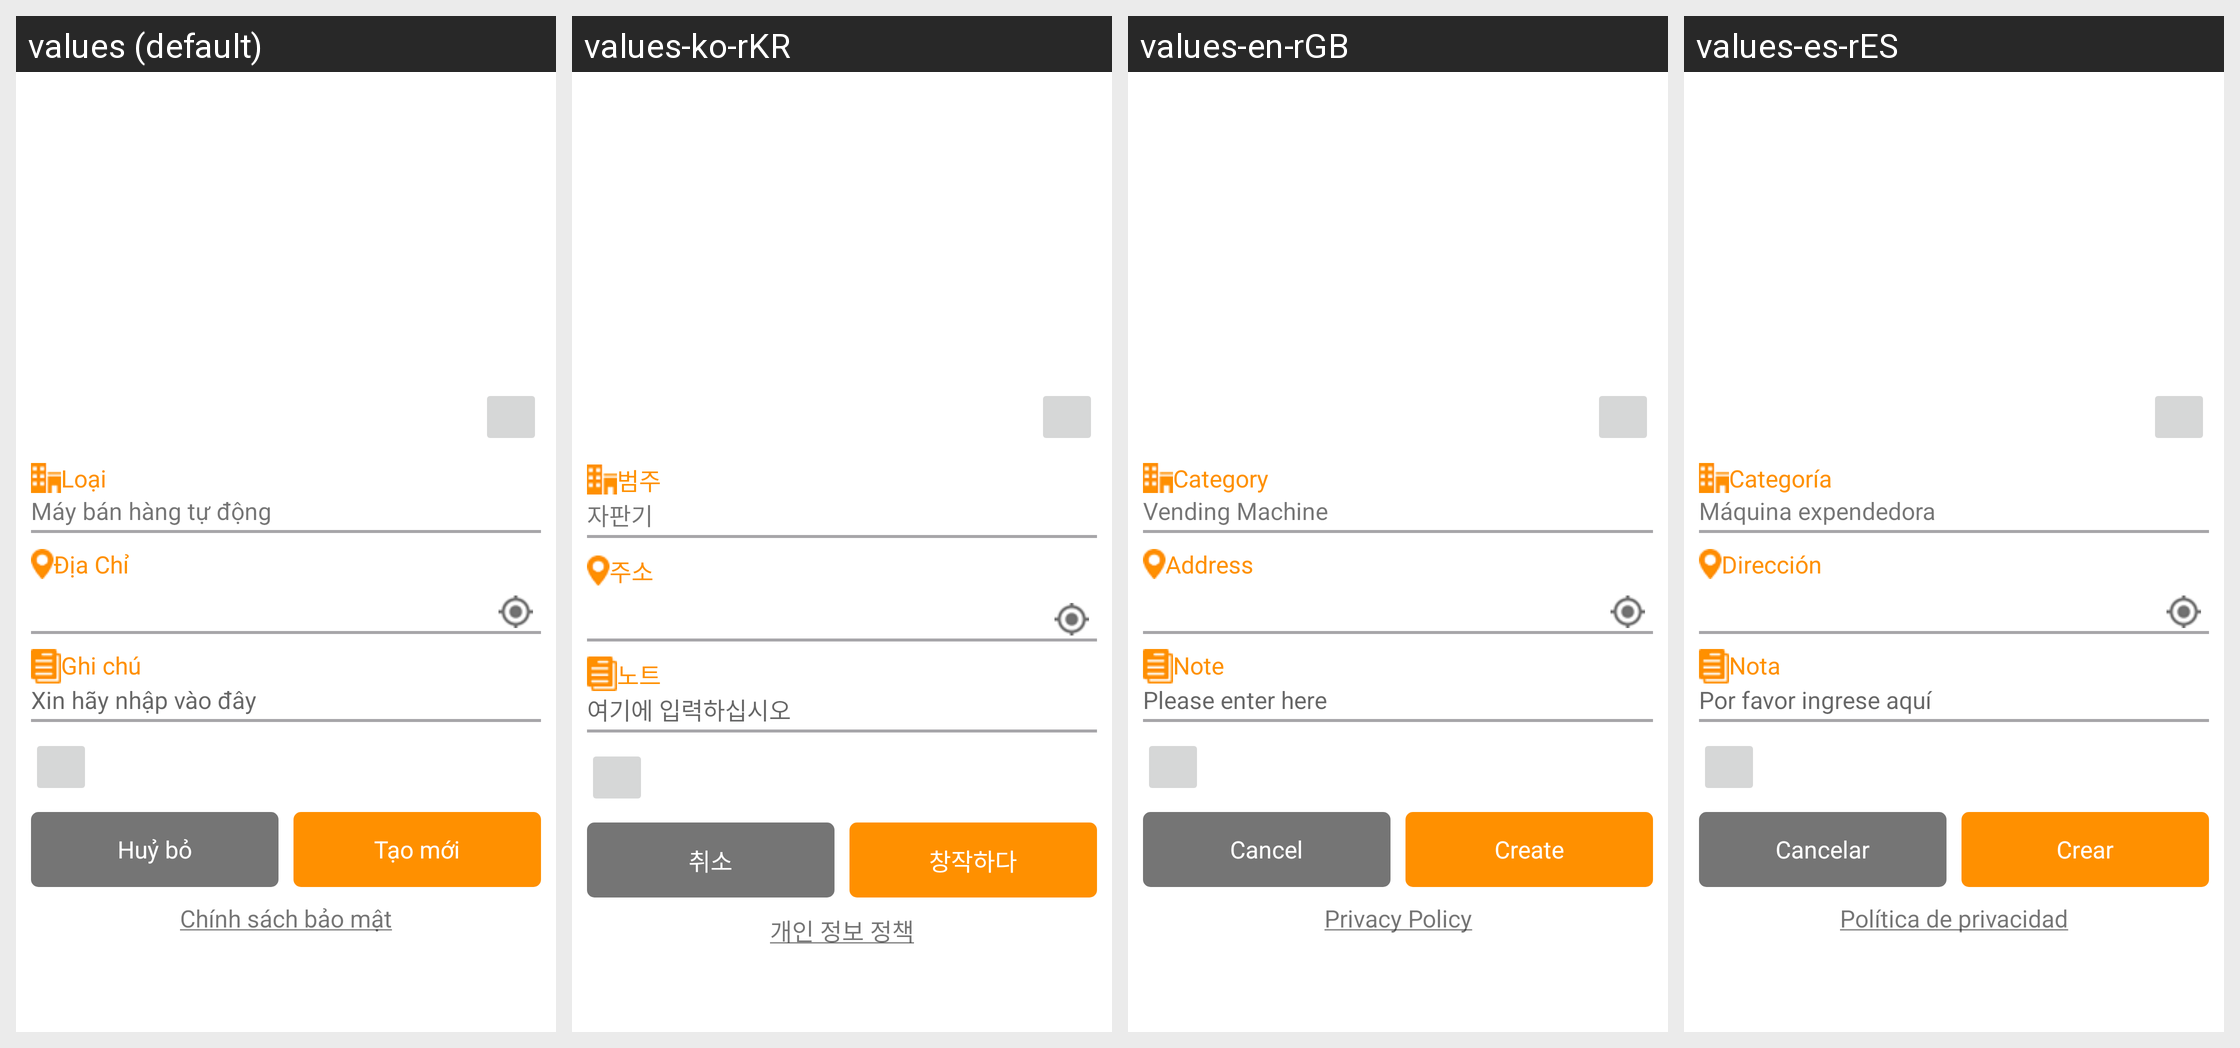

Locale-by-locale string values for the Android screen shown in this grid:
Android screen res/layout/vm_create.xml rendered under 4 locales, left to right: values (default), values-ko-rKR, values-en-rGB, values-es-rES. Device: Nexus 5 (rendered at 1080×1920; each locale shown at half size, 540×960, under a caption strip naming it); theme AppTheme.
Other locales in the repository, not shown: values-ja-rJP, values-zh-rCN.
Strings drawn on this screen, with the default value and each locale's value (text and hints the layout hard-codes, and strings that could not be matched under every locale, appear in the picture but are not listed):

text_type
  values: Loại
  values-ko-rKR: 범주
  values-en-rGB: Category
  values-es-rES: Categoría

vd
  values: Máy bán hàng tự động
  values-ko-rKR: 자판기
  values-en-rGB: Vending Machine
  values-es-rES: Máquina expendedora

text_add
  values: Địa Chỉ
  values-ko-rKR: 주소
  values-en-rGB: Address
  values-es-rES: Dirección

text_note
  values: Ghi chú
  values-ko-rKR: 노트
  values-en-rGB: Note
  values-es-rES: Nota

memo
  values: Xin hãy nhập vào đây
  values-ko-rKR: 여기에 입력하십시오
  values-en-rGB: Please enter here
  values-es-rES: Por favor ingrese aquí

text_cancel
  values: Huỷ bỏ
  values-ko-rKR: 취소
  values-en-rGB: Cancel
  values-es-rES: Cancelar

text_create
  values: Tạo mới
  values-ko-rKR: 창작하다
  values-en-rGB: Create
  values-es-rES: Crear

privacy_policy
  values: Chính sách bảo mật
  values-ko-rKR: 개인 정보 정책
  values-en-rGB: Privacy Policy
  values-es-rES: Política de privacidad
